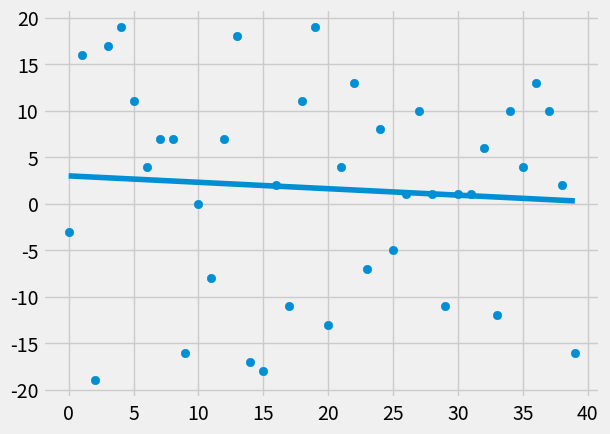

Here is the Python script that generated this plot:
from statistics import mean
import numpy as np
import matplotlib.pyplot as plt
from matplotlib import style
import random

style.use('fivethirtyeight')

# Arbitrary X and Y data for testing
# xs = np.array([1, 2, 3, 4, 5, 6], dtype=np.float64)
# ys = np.array([5, 4, 6, 5, 6, 7], dtype=np.float64)

# A function to generate a dataset with hm being how many data points
# variance being the variance on the y axis, lower variance should mean higher r^2
def create_dataset(hm, variance, step=2, correlation=False):
	val = 1
	ys = []
	for i in range(hm):
		y = val + random.randrange(-variance, variance)
		ys.append(y)
		if correlation and correlation == 'pos':
			val += step
		elif correlation and correlation == 'neg':
			val -= step
	xs = [i for i in range(hm)]

	return np.array(xs, dtype=np.float64), np.array(ys, dtype=np.float64)

# Defining a function that calculates the best fit slope
# Using this equation:
#
#      mean(x) * mean(y) - mean(x * y)
# m = ---------------------------------
#         mean(x) ** 2 - mean(x ** 2)
#
#
# Equation for the y intercept:
#
# b = mean(y) - m * mean(x)
#
def best_fit_slope_and_intercept(xs, ys):
	m = (((mean(xs) * mean(ys)) - mean(xs * ys)) /
			((mean(xs) ** 2) - mean(xs ** 2)))
	b = mean(ys) - m * mean(xs)
	return m, b

# To calculate the squared error we need the actual points, and the points on the line
# Squared error is the difference between points on the line and the original points, squared
def squared_error(ys_orig, ys_line):
	return sum((ys_line - ys_orig) ** 2)

# Formula for calculating R squared (coefficient of determination)
# se stands for squared error
# y hat stands for regression line
#              ^
#           se(y)
# r^2 = 1 - _____
#              _
#           se(y)
def coefficient_of_determination(ys_orig, ys_line):
	# Create an array of points for the mean line using the original y points
	y_mean_line = [mean(ys_orig) for y in ys_orig]
	squared_error_regr = squared_error(ys_orig, ys_line)
	squared_error_y_mean = squared_error(ys_orig, y_mean_line)
	return 1 - (squared_error_regr / squared_error_y_mean)
	
# Generate the dataset for testing
# With variance 80, r^2 around 0.2
# With variance 40, r^2 averaged about 0.5
# With variance 10, r^2 around 0.93
xs, ys = create_dataset(40, 20, 2, correlation=None)

# Create an array using the formula y = mx + b
# containing the y values for each x
m, b = best_fit_slope_and_intercept(xs, ys)
regression_line = [(m * x) + b for x in xs]


r_squared = coefficient_of_determination(ys, regression_line)
print(r_squared)

plt.scatter(xs, ys)
plt.plot(xs, regression_line)
plt.show()